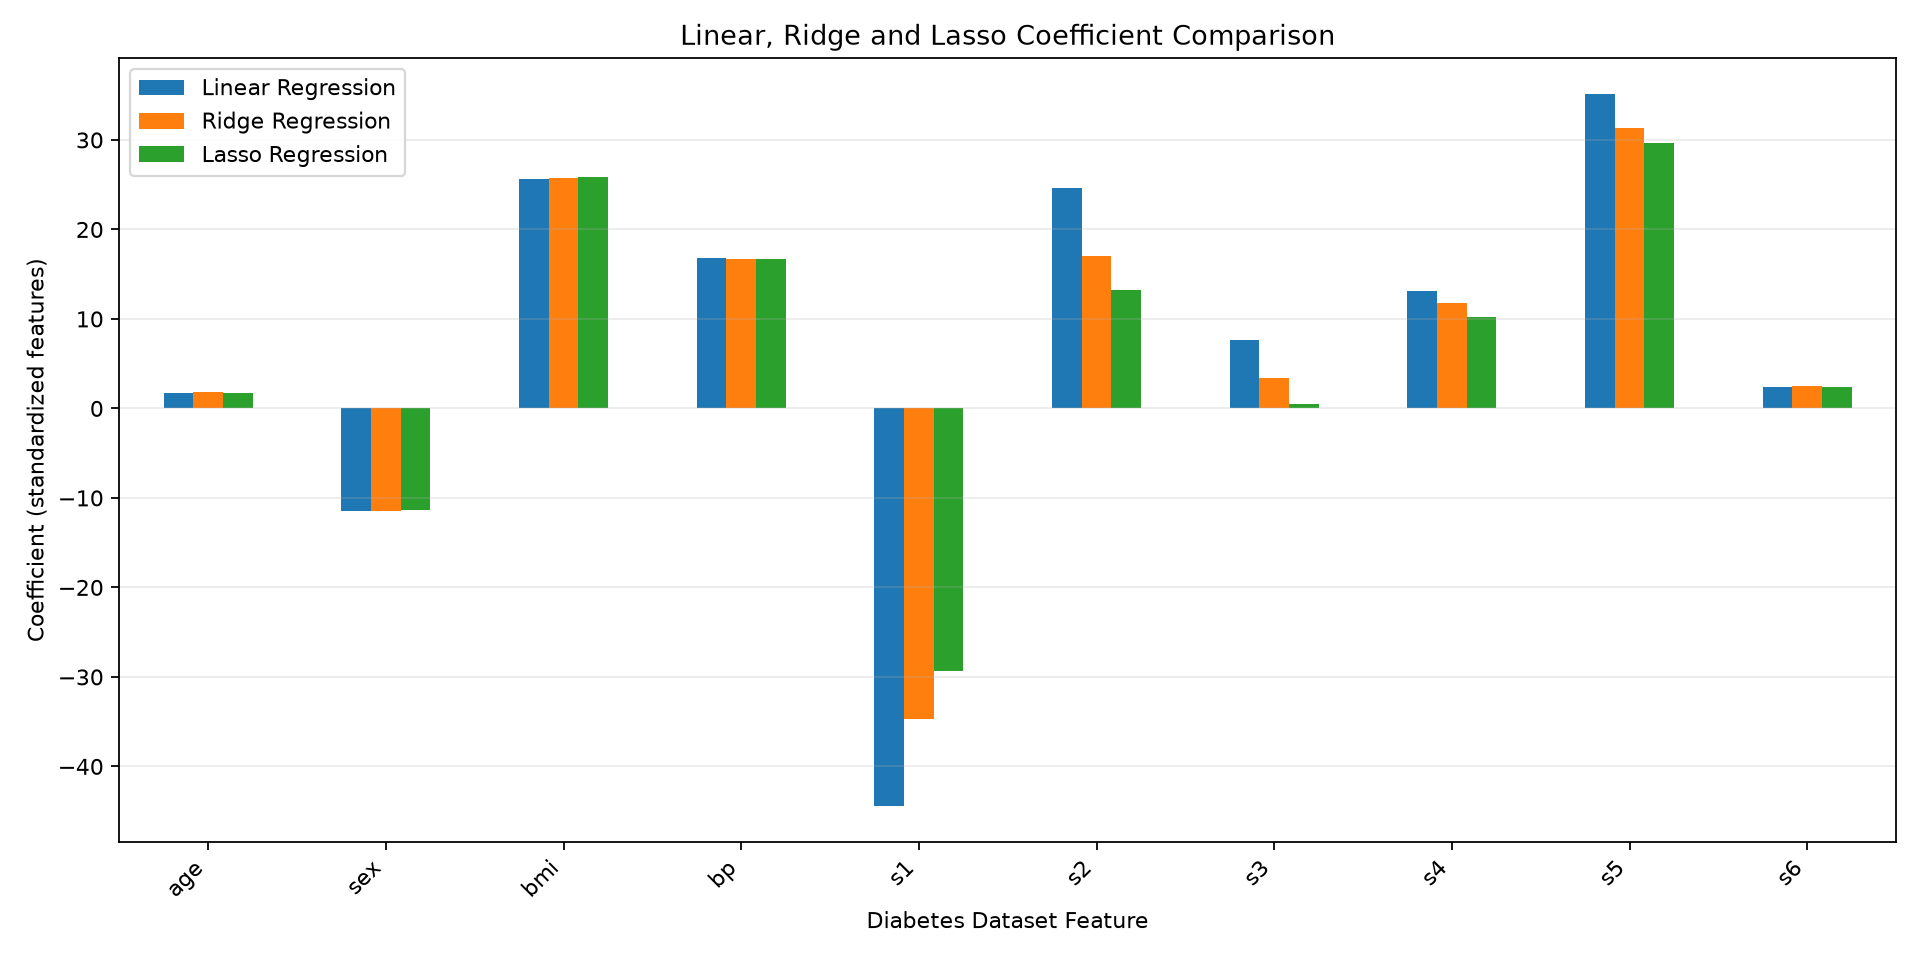

The file beside this chart, header and first rows:
Feature, Linear Regression, Ridge Regression, Lasso Regression
age, 1.754, 1.807, 1.73
sex, -11.51, -11.45, -11.32
bmi, 25.61, 25.73, 25.82
bp, 16.83, 16.73, 16.64
s1, -44.45, -34.67, -29.36
s2, 24.64, 17.05, 13.28
s3, 7.677, 3.37, 0.5479
s4, 13.14, 11.76, 10.24
s5, 35.16, 31.38, 29.63
s6, 2.351, 2.458, 2.393
